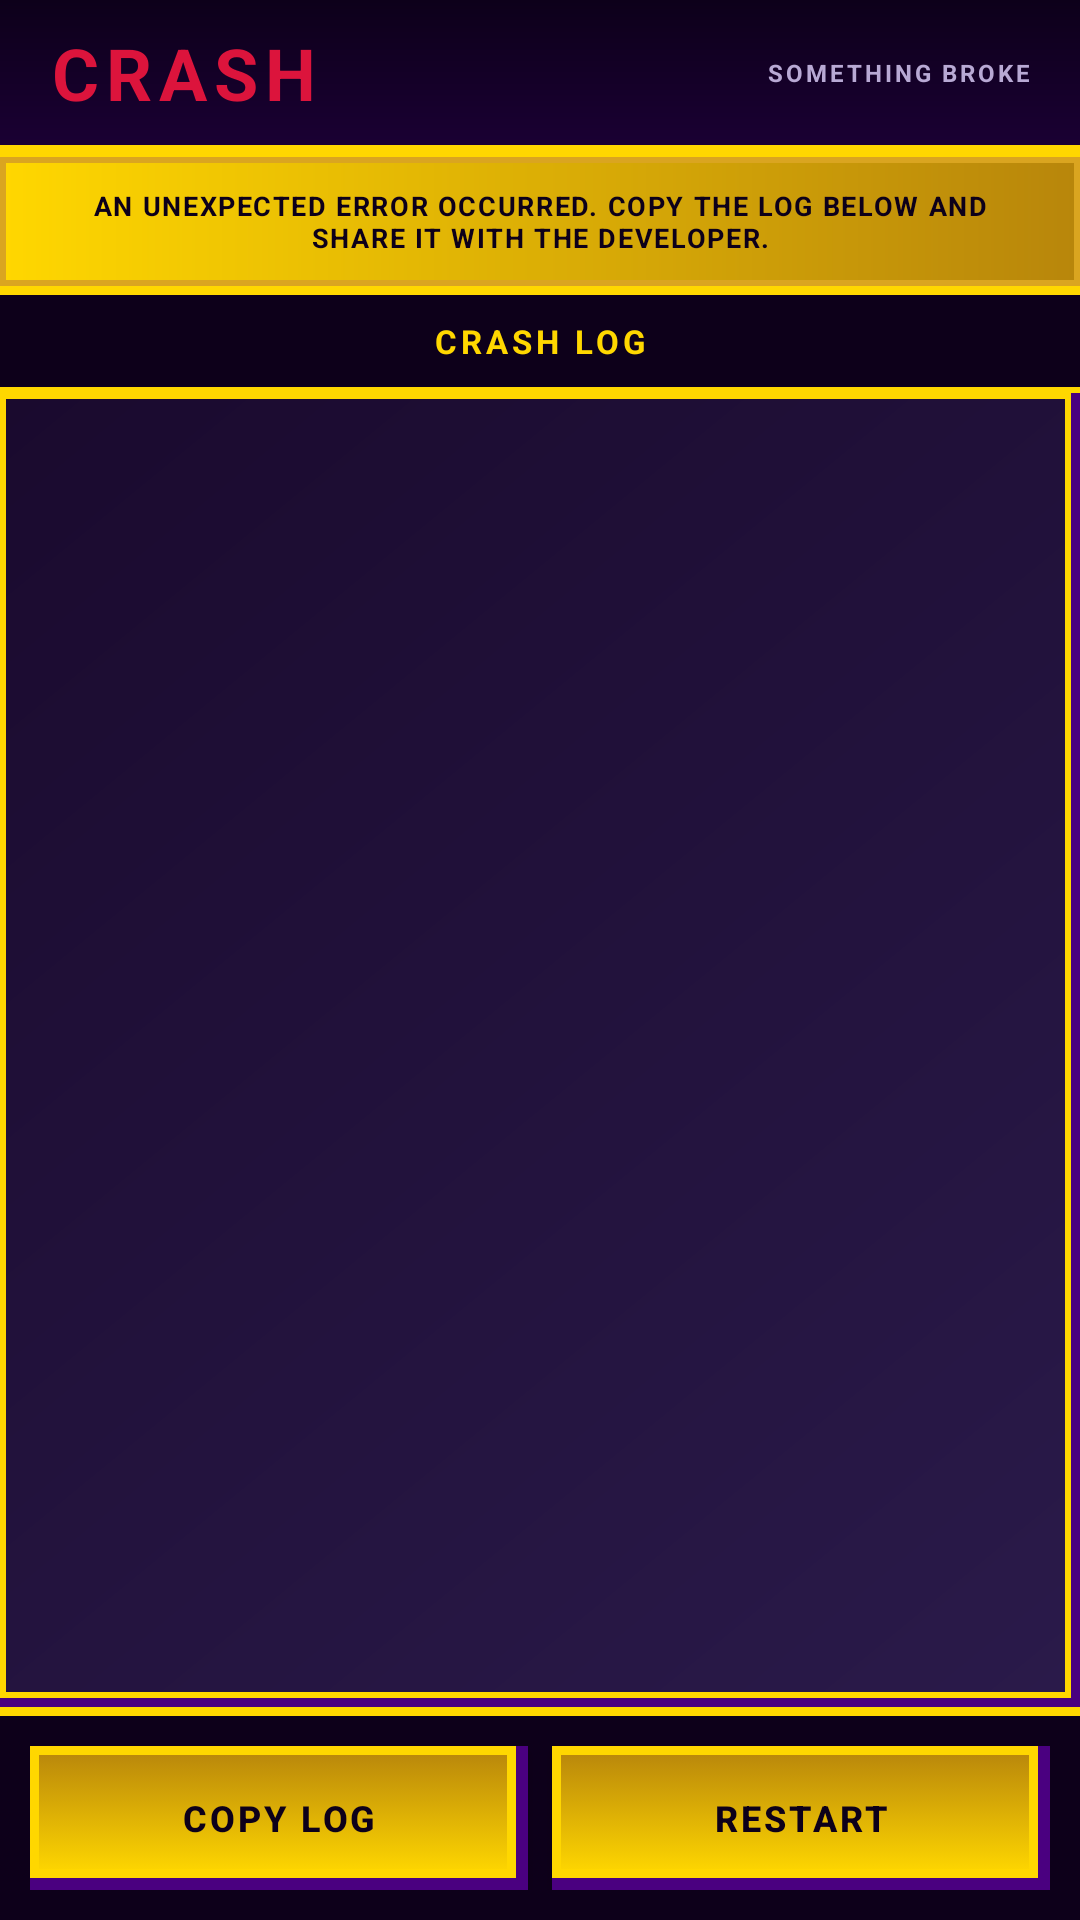

Layout XML and referenced resources for this Android screen:
<!-- AndroidManifest.xml: application theme AppTheme -->
<!-- res/layout/activity_crash.xml -->
<?xml version="1.0" encoding="utf-8"?>
<LinearLayout xmlns:android="http://schemas.android.com/apk/res/android"
  android:layout_width="match_parent"
  android:layout_height="match_parent"
  android:orientation="vertical"
  android:background="@color/bg_page"
  android:fitsSystemWindows="true">

  
  <LinearLayout
    android:layout_width="match_parent"
    android:layout_height="wrap_content"
    android:orientation="horizontal"
    android:gravity="center_vertical"
    android:background="@drawable/bg_header"
    android:paddingStart="16dp"
    android:paddingEnd="16dp"
    android:paddingTop="8dp"
    android:paddingBottom="12dp">

    <TextView
      android:layout_width="0dp"
      android:layout_height="wrap_content"
      android:layout_weight="1"
      android:text="CRASH"
      android:textSize="24sp"
      android:textStyle="bold"
      android:textColor="@color/accent_ruby"
      android:letterSpacing="0.1"/>

    <TextView
      android:layout_width="wrap_content"
      android:layout_height="wrap_content"
      android:text="SOMETHING BROKE"
      android:textSize="8sp"
      android:textStyle="bold"
      android:textColor="@color/text_muted"
      android:textAllCaps="true"
      android:letterSpacing="0.12"/>

  </LinearLayout>

  
  <TextView
    android:layout_width="match_parent"
    android:layout_height="wrap_content"
    android:gravity="center"
    android:paddingVertical="10dp"
    android:paddingHorizontal="16dp"
    android:text="AN UNEXPECTED ERROR OCCURRED. COPY THE LOG BELOW AND SHARE IT WITH THE DEVELOPER."
    android:textSize="9sp"
    android:textStyle="bold"
    android:textColor="@color/text_primary"
    android:background="@drawable/bg_label"
    android:textAllCaps="true"
    android:letterSpacing="0.06"/>

  
  <View
    android:layout_width="match_parent"
    android:layout_height="3dp"
    android:background="@color/divider"/>

  
  <TextView
    android:layout_width="match_parent"
    android:layout_height="wrap_content"
    android:gravity="center"
    android:paddingVertical="8dp"
    android:text="CRASH LOG"
    android:textSize="11sp"
    android:textStyle="bold"
    android:textColor="@color/text_gold"
    android:letterSpacing="0.12"
    android:background="@color/bg_black"/>

  <View
    android:layout_width="match_parent"
    android:layout_height="2dp"
    android:background="@color/divider"/>

  
  <ScrollView
    android:layout_width="match_parent"
    android:layout_height="0dp"
    android:layout_weight="1"
    android:padding="8dp"
    android:background="@drawable/bg_card_item">

    <TextView
      android:id="@+id/tvCrashLog"
      android:layout_width="match_parent"
      android:layout_height="wrap_content"
      android:textSize="9sp"
      android:textStyle="bold"
      android:textColor="@color/text_on_dark"
      android:lineSpacingExtra="2dp"
      android:fontFamily="monospace"/>

  </ScrollView>

  
  <View
    android:layout_width="match_parent"
    android:layout_height="3dp"
    android:background="@color/divider"/>

  
  <LinearLayout
    android:layout_width="match_parent"
    android:layout_height="wrap_content"
    android:orientation="horizontal"
    android:padding="10dp"
    android:background="@color/bg_black"
    android:gravity="center">

    <Button
      android:id="@+id/btnCopyLog"
      android:layout_width="0dp"
      android:layout_height="48dp"
      android:layout_weight="1"
      android:text="COPY LOG"
      android:textSize="12sp"
      android:textStyle="bold"
      android:textColor="@color/text_primary"
      android:background="@drawable/bg_button"
      android:textAllCaps="true"
      android:letterSpacing="0.08"/>

    <View
      android:layout_width="8dp"
      android:layout_height="0dp"/>

    <Button
      android:id="@+id/btnRestart"
      android:layout_width="0dp"
      android:layout_height="48dp"
      android:layout_weight="1"
      android:text="RESTART"
      android:textSize="12sp"
      android:textStyle="bold"
      android:textColor="@color/text_primary"
      android:background="@drawable/bg_button"
      android:textAllCaps="true"
      android:letterSpacing="0.08"/>

  </LinearLayout>

</LinearLayout>
<!-- resources referenced by this layout -->
<resources>
  <color name="accent_ruby">#FFDC143C</color>
  <color name="bg_black">#FF0D001A</color>
  <color name="bg_page">#FF0D001A</color>
  <color name="divider">#FFFFD700</color>
  <color name="text_gold">#FFFFD700</color>
  <color name="text_muted">#FFB8A9D4</color>
  <color name="text_on_dark">#FFFFF8E7</color>
  <color name="text_primary">#FF0D001A</color>
  <!-- drawable bg_button (drawable) -->
  <?xml version="1.0" encoding="utf-8"?>
  <selector xmlns:android="http://schemas.android.com/apk/res/android">
    <item android:state_pressed="true">
      <layer-list>
        <item>
          <shape android:shape="rectangle">
            <solid android:color="@color/shadow"/>
          </shape>
        </item>
        <item android:right="1dp" android:bottom="1dp">
          <shape android:shape="rectangle">
            <gradient
              android:startColor="#FFB8860B"
              android:endColor="#FFDAA520"
              android:angle="90"/>
            <stroke
              android:width="2dp"
              android:color="@color/border"/>
          </shape>
        </item>
      </layer-list>
    </item>
    <item>
      <layer-list>
        <item>
          <shape android:shape="rectangle">
            <solid android:color="@color/shadow"/>
          </shape>
        </item>
        <item android:right="4dp" android:bottom="4dp">
          <shape android:shape="rectangle">
            <gradient
              android:startColor="#FFFFD700"
              android:endColor="#FFB8860B"
              android:angle="90"/>
            <stroke
              android:width="3dp"
              android:color="@color/border"/>
          </shape>
        </item>
      </layer-list>
    </item>
  </selector>
  <!-- drawable bg_card_item (drawable) -->
  <?xml version="1.0" encoding="utf-8"?>
  <layer-list xmlns:android="http://schemas.android.com/apk/res/android">
    <item>
      <shape android:shape="rectangle">
        <solid android:color="@color/shadow"/>
      </shape>
    </item>
    <item android:right="3dp" android:bottom="3dp">
      <shape android:shape="rectangle">
        <gradient
          android:startColor="@color/card_start"
          android:endColor="@color/card_end"
          android:angle="135"/>
        <stroke
          android:width="2dp"
          android:color="@color/border"/>
      </shape>
    </item>
  </layer-list>
  <!-- drawable bg_header (drawable) -->
  <?xml version="1.0" encoding="utf-8"?>
  <layer-list xmlns:android="http://schemas.android.com/apk/res/android">
    <item>
      <shape android:shape="rectangle">
        <solid android:color="#FFFFD700"/>
      </shape>
    </item>
    <item android:bottom="4dp">
      <shape android:shape="rectangle">
        <gradient
          android:startColor="@color/bg_header_start"
          android:endColor="@color/bg_header_end"
          android:angle="90"/>
      </shape>
    </item>
  </layer-list>
  <!-- drawable bg_label (drawable) -->
  <?xml version="1.0" encoding="utf-8"?>
  <shape xmlns:android="http://schemas.android.com/apk/res/android" android:shape="rectangle">
    <gradient
      android:startColor="#FFFFD700"
      android:endColor="#FFB8860B"
      android:angle="0"/>
    <stroke
      android:width="2dp"
      android:color="#FFDAA520"/>
  </shape>
  <style name="AppTheme" parent="Base.AppTheme" />
  <color name="shadow">#FF4A0080</color>
  <color name="border">#FFFFD700</color>
  <color name="card_start">#FF2A1A4A</color>
  <color name="card_end">#FF1A0A2E</color>
  <color name="bg_header_start">#FF1A0033</color>
  <color name="bg_header_end">#FF0D001A</color>
  <style name="Base.AppTheme" parent="Theme.Material3.DayNight.NoActionBar">
      <item name="android:statusBarColor">@color/bg_black</item>
      <item name="android:navigationBarColor">@color/bg_black</item>
      <item name="android:windowLightStatusBar">false</item>
      <item name="android:windowLightNavigationBar">false</item>
      <item name="android:windowBackground">@color/bg_page</item>
      <item name="android:windowTranslucentStatus">false</item>
      <item name="android:windowTranslucentNavigation">false</item>
    </style>
</resources>
